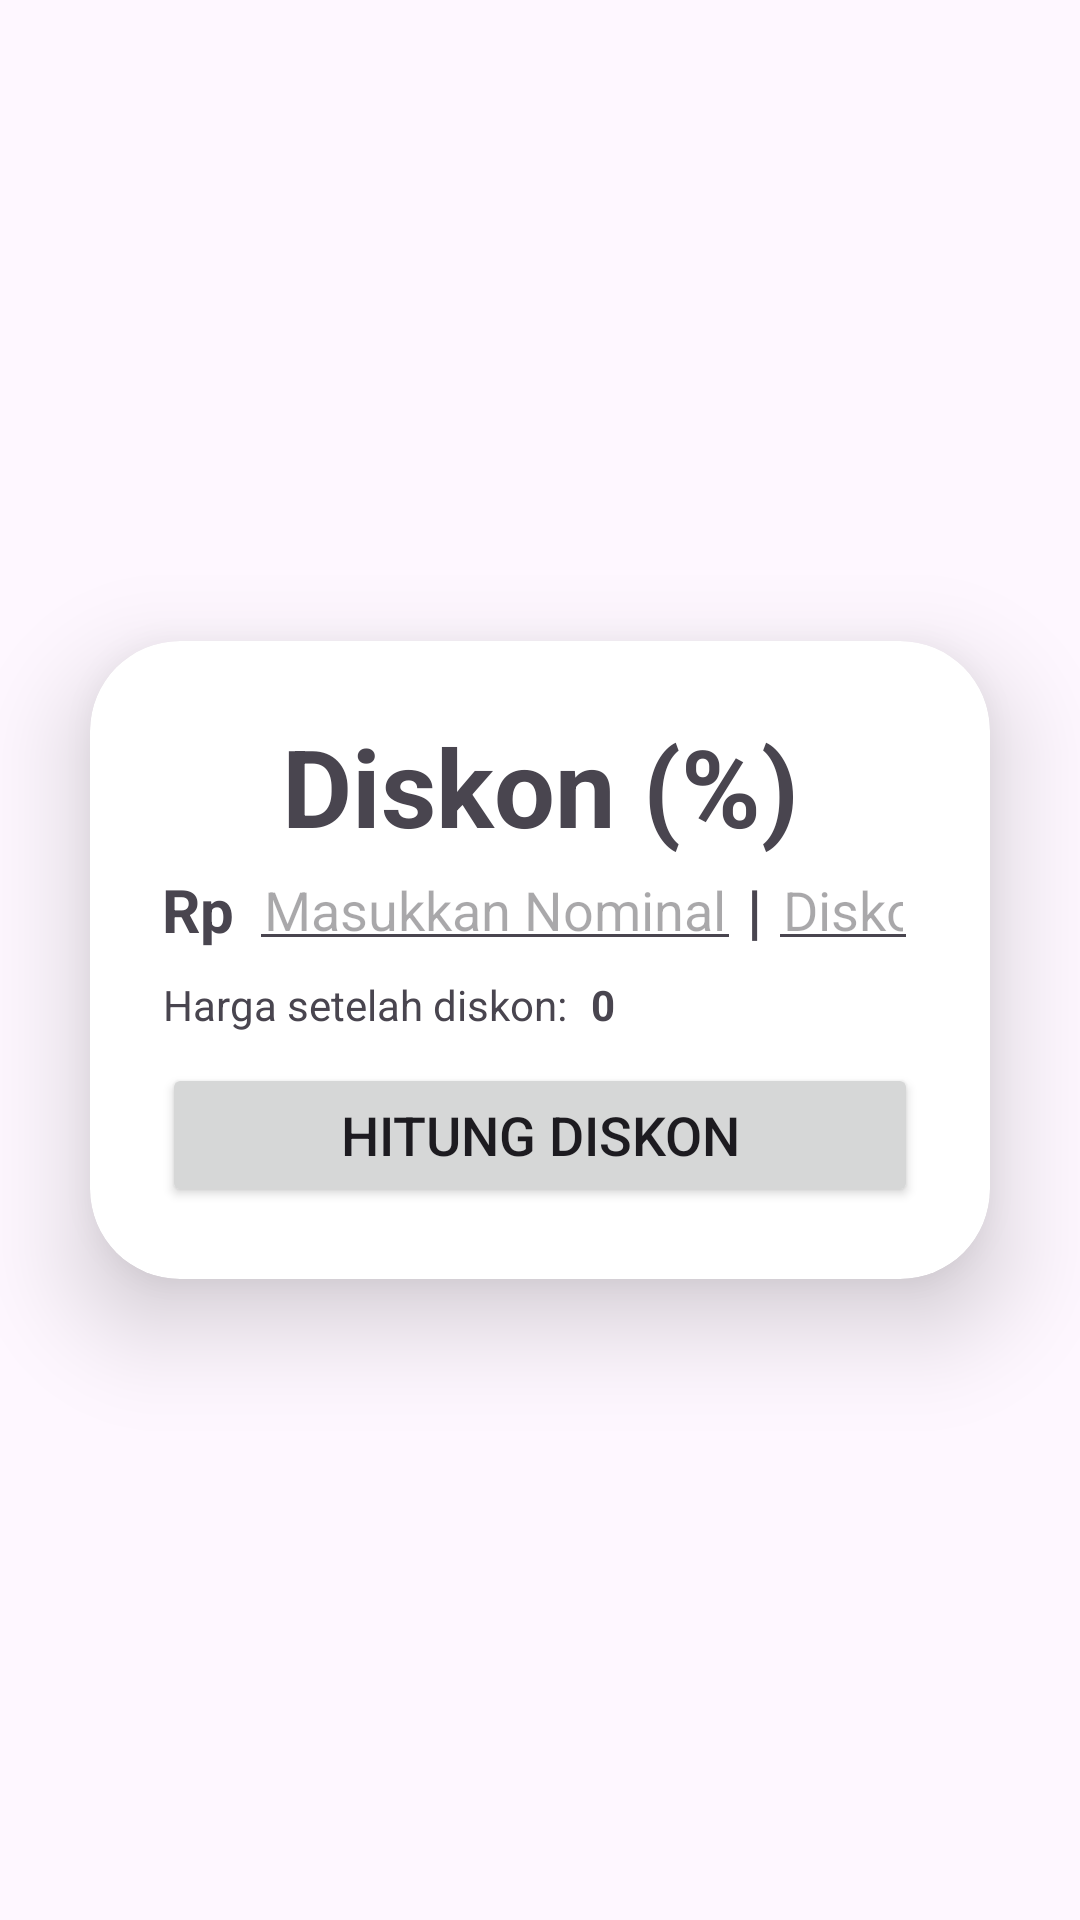

This screen was rendered from an Android layout file. Write that file and the resources it references.
<!-- AndroidManifest.xml: application theme Theme.AplikasiDiskon -->
<!-- res/layout/activity_diskon.xml -->
<?xml version="1.0" encoding="utf-8"?>
<LinearLayout xmlns:android="http://schemas.android.com/apk/res/android"
    xmlns:app="http://schemas.android.com/apk/res-auto"
    xmlns:tools="http://schemas.android.com/tools"
    android:layout_width="match_parent"
    android:layout_height="match_parent"
    android:orientation="vertical"
    android:gravity="center"
    tools:context=".Diskon">

    <androidx.cardview.widget.CardView
        android:layout_width="match_parent"
        android:layout_height="wrap_content"
        android:layout_margin="30dp"
        app:cardCornerRadius="30dp"
        app:cardElevation="20dp">

        <LinearLayout
            android:layout_width="match_parent"
            android:layout_height="wrap_content"
            android:orientation="vertical"
            android:layout_gravity="center_horizontal"
            android:padding="24dp"
            android:backgroundTint="@color/white">

            <TextView
                android:layout_width="match_parent"
                android:layout_height="wrap_content"
                android:text="Diskon (%)"
                android:textSize="36sp"
                android:textAlignment="center"
                android:textStyle="bold"/>

            <LinearLayout
                android:layout_width="match_parent"
                android:layout_height="wrap_content"
                android:orientation="horizontal"
                android:layout_gravity="center_horizontal">

                <TextView
                    android:layout_width="wrap_content"
                    android:layout_height="match_parent"
                    android:text="Rp"
                    android:textSize="20sp"
                    android:gravity="center"
                    android:textStyle="bold"
                    android:paddingRight="5dp"/>

                <EditText
                    android:id="@+id/nominal"
                    android:layout_width="wrap_content"
                    android:layout_height="match_parent"
                    android:drawablePadding="8dp"
                    android:hint="Masukkan Nominal"
                    android:inputType="number"
                    android:padding="5dp" />

                <TextView
                    android:layout_width="wrap_content"
                    android:layout_height="match_parent"
                    android:text="|"
                    android:textSize="20sp"
                    android:gravity="center"
                    android:textStyle="bold"
                    android:padding="2dp"/>

                <EditText
                    android:id="@+id/diskon"
                    android:layout_width="wrap_content"
                    android:layout_height="match_parent"
                    android:drawablePadding="8dp"
                    android:hint="Diskon"
                    android:inputType="number"
                    android:padding="5dp" />

                <TextView
                    android:layout_width="wrap_content"
                    android:layout_height="match_parent"
                    android:text="%"
                    android:textSize="20sp"
                    android:gravity="center"
                    android:textStyle="bold"
                    android:paddingRight="5dp"/>

            </LinearLayout>

            <LinearLayout
                android:layout_width="match_parent"
                android:layout_height="wrap_content"
                android:orientation="horizontal"
                android:layout_gravity="center_horizontal"
                android:layout_marginTop="5dp"
                android:backgroundTint="@color/white">

                <TextView
                    android:layout_width="wrap_content"
                    android:layout_height="match_parent"
                    android:text="Harga setelah diskon: "
                    android:gravity="center"
                    android:paddingRight="5dp"/>

                <TextView
                    android:id="@+id/hargaDiskon"
                    android:layout_width="wrap_content"
                    android:layout_height="match_parent"
                    android:text="0"
                    android:gravity="center"
                    android:textStyle="bold"/>

            </LinearLayout>


            <Button
                android:layout_width="match_parent"
                android:layout_height="match_parent"
                android:text="Hitung Diskon"
                android:id="@+id/diskonButton"
                android:textSize="18sp"
                android:layout_marginTop="10dp"
                app:cornerRadius="20dp"/>

        </LinearLayout>


    </androidx.cardview.widget.CardView>

</LinearLayout>
<!-- resources referenced by this layout -->
<resources>
  <style name="Theme.AplikasiDiskon" parent="Base.Theme.AplikasiDiskon" />
  <style name="Base.Theme.AplikasiDiskon" parent="Theme.Material3.DayNight.NoActionBar">
          
          
      </style>
  <!-- not gathered from this repository: default colours our renderer supplied (Android Studio template values) -->
  <color name="white">#FFFFFFFF</color>
</resources>
